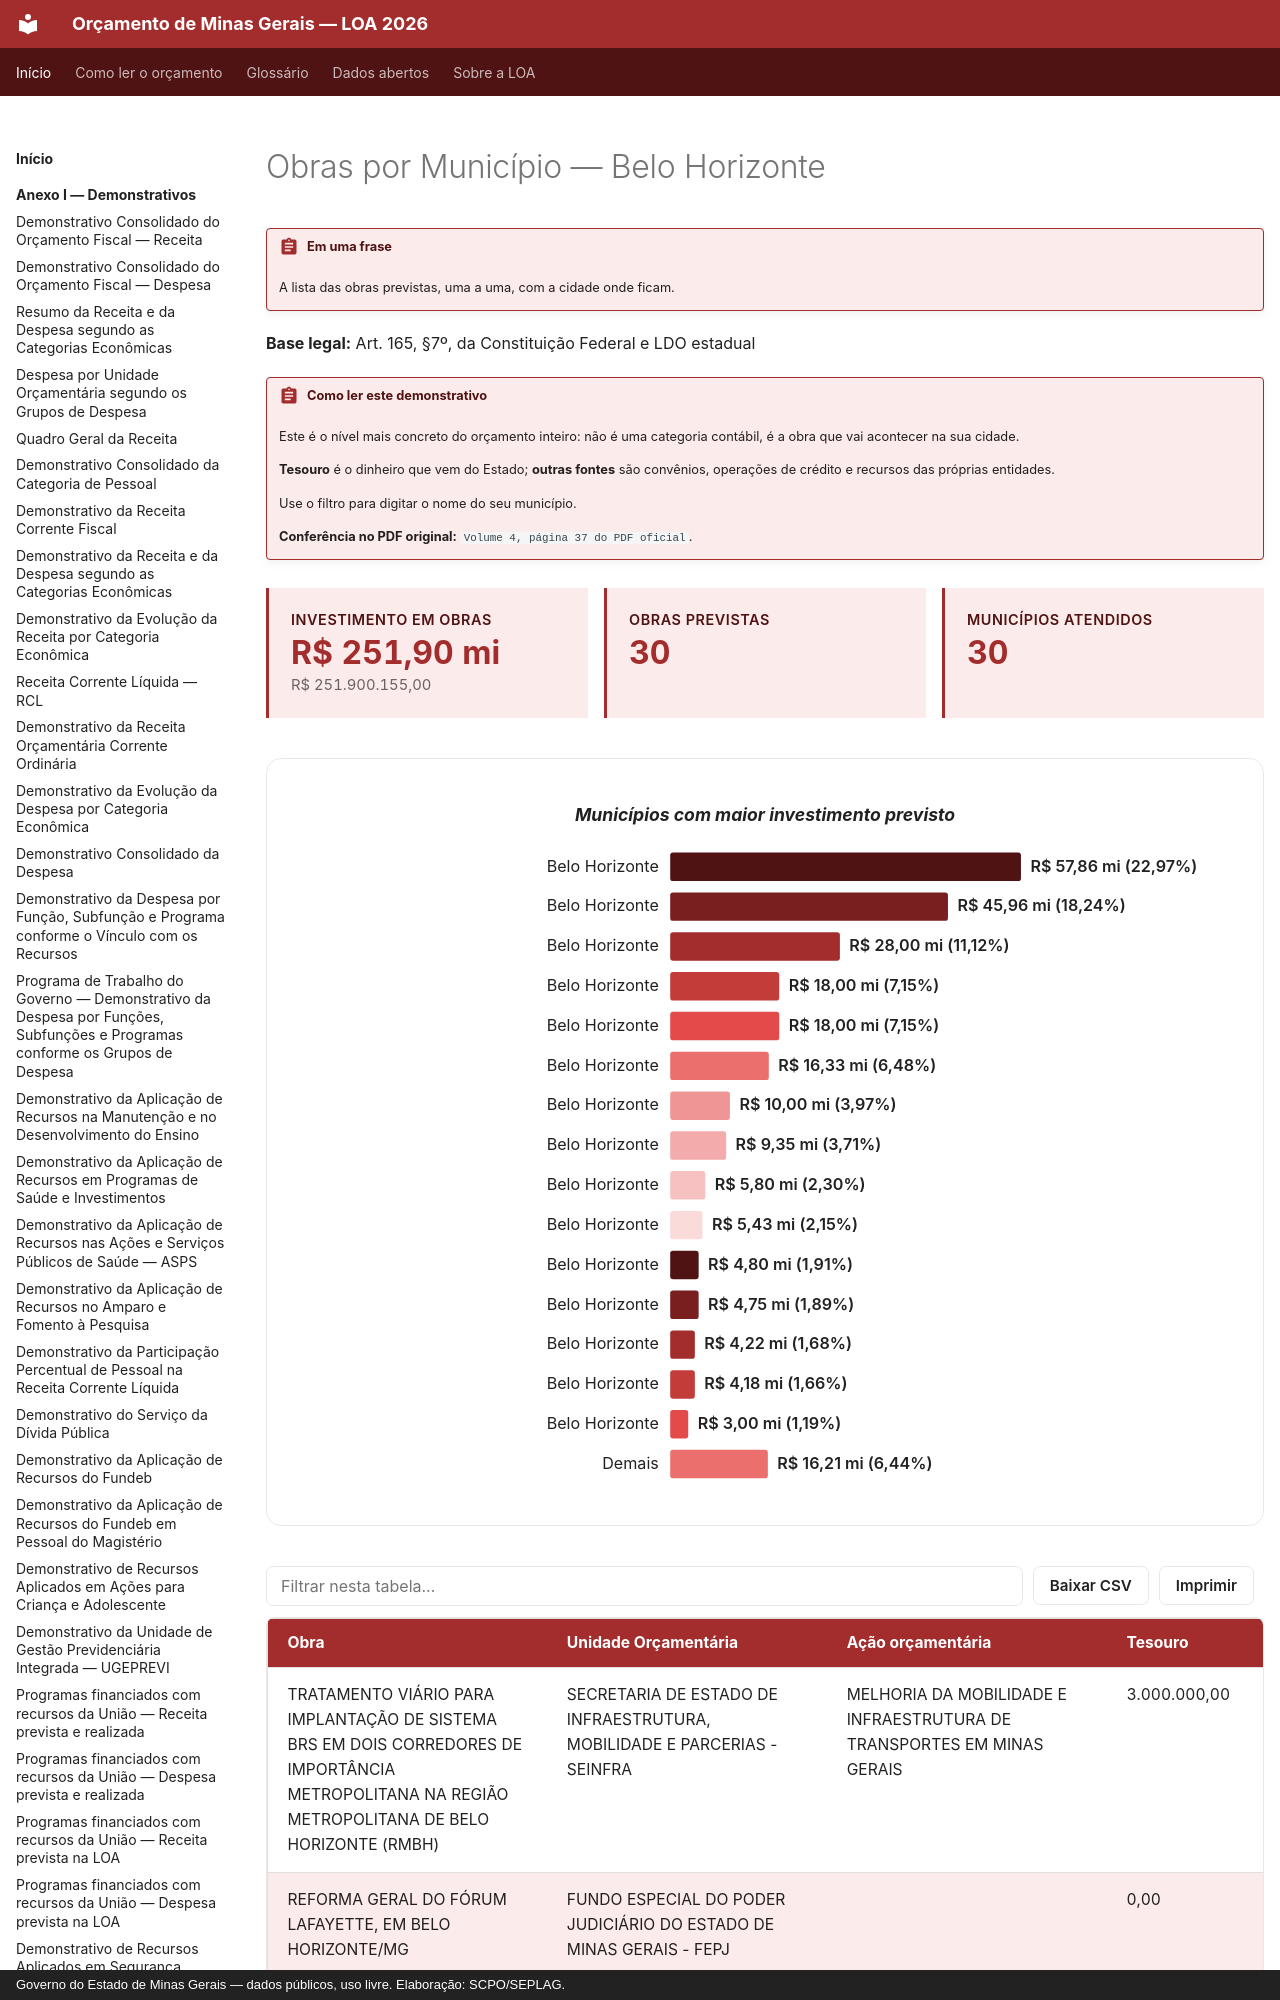

repository: splor-mg/loa-mg · page: anexo-iv/obras-municipio/municipio-belo-horizonte/index.html · generator: mkdocs · copyright: Governo do Estado de Minas Gerais — dados públicos, uso livre. Elaboração: SCPO/SEPLAG.

---
hide:
  - toc
---

# Obras por Município — Belo Horizonte

!!! abstract "Em uma frase"
    A lista das obras previstas, uma a uma, com a cidade onde ficam.

**Base legal:** Art. 165, §7º, da Constituição Federal e LDO estadual

!!! abstract "Como ler este demonstrativo"

    Este é o nível mais concreto do orçamento inteiro: não é uma
    categoria contábil, é a obra que vai acontecer na sua cidade.
    
    **Tesouro** é o dinheiro que vem do Estado; **outras fontes** são
    convênios, operações de crédito e recursos das próprias entidades.
    
    Use o filtro para digitar o nome do seu município.

    **Conferência no PDF original:** `Volume 4, página 37 do PDF oficial`.

<div class="loa-cards">
<div class="loa-card">
<span class="loa-card__titulo">Investimento em obras</span>
<strong class="loa-card__valor">R$ 251,90 mi</strong>
<span class="loa-card__exato">R$ 251.900.155,00</span>
</div>
<div class="loa-card">
<span class="loa-card__titulo">Obras previstas</span>
<strong class="loa-card__valor">30</strong>
</div>
<div class="loa-card">
<span class="loa-card__titulo">Municípios atendidos</span>
<strong class="loa-card__valor">30</strong>
</div>
</div>

<figure class="loa-figura"><figcaption>Municípios com maior investimento previsto</figcaption><svg class="loa-grafico" viewBox="0 0 1000 692" role="img" aria-label="Municípios com maior investimento previsto"><text x="388" y="28" text-anchor="end" class="loa-grafico__rotulo">Belo Horizonte<title>Belo Horizonte</title></text><rect x="400" y="8" width="370" height="30" rx="3" fill="#501313"><title>Belo Horizonte: R$ 57,86 mi</title></rect><text x="780" y="28" class="loa-grafico__valor">R$ 57,86 mi (22,97%)</text><text x="388" y="70" text-anchor="end" class="loa-grafico__rotulo">Belo Horizonte<title>Belo Horizonte</title></text><rect x="400" y="50" width="293" height="30" rx="3" fill="#791f1f"><title>Belo Horizonte: R$ 45,96 mi</title></rect><text x="703" y="70" class="loa-grafico__valor">R$ 45,96 mi (18,24%)</text><text x="388" y="112" text-anchor="end" class="loa-grafico__rotulo">Belo Horizonte<title>Belo Horizonte</title></text><rect x="400" y="92" width="179" height="30" rx="3" fill="#a32d2d"><title>Belo Horizonte: R$ 28,00 mi</title></rect><text x="589" y="112" class="loa-grafico__valor">R$ 28,00 mi (11,12%)</text><text x="388" y="154" text-anchor="end" class="loa-grafico__rotulo">Belo Horizonte<title>Belo Horizonte</title></text><rect x="400" y="134" width="115" height="30" rx="3" fill="#c23c3a"><title>Belo Horizonte: R$ 18,00 mi</title></rect><text x="525" y="154" class="loa-grafico__valor">R$ 18,00 mi (7,15%)</text><text x="388" y="196" text-anchor="end" class="loa-grafico__rotulo">Belo Horizonte<title>Belo Horizonte</title></text><rect x="400" y="176" width="115" height="30" rx="3" fill="#e24b4a"><title>Belo Horizonte: R$ 18,00 mi</title></rect><text x="525" y="196" class="loa-grafico__valor">R$ 18,00 mi (7,15%)</text><text x="388" y="238" text-anchor="end" class="loa-grafico__rotulo">Belo Horizonte<title>Belo Horizonte</title></text><rect x="400" y="218" width="104" height="30" rx="3" fill="#ea6f6d"><title>Belo Horizonte: R$ 16,33 mi</title></rect><text x="514" y="238" class="loa-grafico__valor">R$ 16,33 mi (6,48%)</text><text x="388" y="280" text-anchor="end" class="loa-grafico__rotulo">Belo Horizonte<title>Belo Horizonte</title></text><rect x="400" y="260" width="63" height="30" rx="3" fill="#f09595"><title>Belo Horizonte: R$ 10,00 mi</title></rect><text x="473" y="280" class="loa-grafico__valor">R$ 10,00 mi (3,97%)</text><text x="388" y="322" text-anchor="end" class="loa-grafico__rotulo">Belo Horizonte<title>Belo Horizonte</title></text><rect x="400" y="302" width="59" height="30" rx="3" fill="#f4abab"><title>Belo Horizonte: R$ 9,35 mi</title></rect><text x="469" y="322" class="loa-grafico__valor">R$ 9,35 mi (3,71%)</text><text x="388" y="364" text-anchor="end" class="loa-grafico__rotulo">Belo Horizonte<title>Belo Horizonte</title></text><rect x="400" y="344" width="37" height="30" rx="3" fill="#f7c1c1"><title>Belo Horizonte: R$ 5,80 mi</title></rect><text x="447" y="364" class="loa-grafico__valor">R$ 5,80 mi (2,30%)</text><text x="388" y="406" text-anchor="end" class="loa-grafico__rotulo">Belo Horizonte<title>Belo Horizonte</title></text><rect x="400" y="386" width="34" height="30" rx="3" fill="#fbdada"><title>Belo Horizonte: R$ 5,43 mi</title></rect><text x="444" y="406" class="loa-grafico__valor">R$ 5,43 mi (2,15%)</text><text x="388" y="448" text-anchor="end" class="loa-grafico__rotulo">Belo Horizonte<title>Belo Horizonte</title></text><rect x="400" y="428" width="30" height="30" rx="3" fill="#501313"><title>Belo Horizonte: R$ 4,80 mi</title></rect><text x="440" y="448" class="loa-grafico__valor">R$ 4,80 mi (1,91%)</text><text x="388" y="490" text-anchor="end" class="loa-grafico__rotulo">Belo Horizonte<title>Belo Horizonte</title></text><rect x="400" y="470" width="30" height="30" rx="3" fill="#791f1f"><title>Belo Horizonte: R$ 4,75 mi</title></rect><text x="440" y="490" class="loa-grafico__valor">R$ 4,75 mi (1,89%)</text><text x="388" y="532" text-anchor="end" class="loa-grafico__rotulo">Belo Horizonte<title>Belo Horizonte</title></text><rect x="400" y="512" width="26" height="30" rx="3" fill="#a32d2d"><title>Belo Horizonte: R$ 4,22 mi</title></rect><text x="436" y="532" class="loa-grafico__valor">R$ 4,22 mi (1,68%)</text><text x="388" y="574" text-anchor="end" class="loa-grafico__rotulo">Belo Horizonte<title>Belo Horizonte</title></text><rect x="400" y="554" width="26" height="30" rx="3" fill="#c23c3a"><title>Belo Horizonte: R$ 4,18 mi</title></rect><text x="436" y="574" class="loa-grafico__valor">R$ 4,18 mi (1,66%)</text><text x="388" y="616" text-anchor="end" class="loa-grafico__rotulo">Belo Horizonte<title>Belo Horizonte</title></text><rect x="400" y="596" width="19" height="30" rx="3" fill="#e24b4a"><title>Belo Horizonte: R$ 3,00 mi</title></rect><text x="429" y="616" class="loa-grafico__valor">R$ 3,00 mi (1,19%)</text><text x="388" y="658" text-anchor="end" class="loa-grafico__rotulo">Demais<title>Demais</title></text><rect x="400" y="638" width="103" height="30" rx="3" fill="#ea6f6d"><title>Demais: R$ 16,21 mi</title></rect><text x="513" y="658" class="loa-grafico__valor">R$ 16,21 mi (6,44%)</text></svg></figure>
